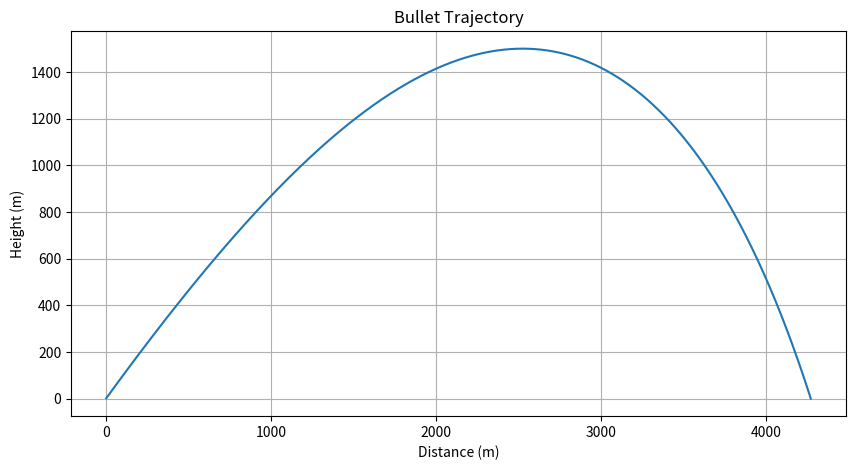

Reproduce this figure in Python.
import math
import matplotlib.pyplot as plt

# Constants
g = 9.81  # Acceleration due to gravity (m/s^2)
air_density = 1.225  # Air density at sea level and 15 degrees Celsius (kg/m^3)

# Gun and bullet properties
gun_height = 1.5  # Height of the gun (m)
initial_bullet_velocity = 350  # Initial speed of the bullet (m/s)
bullet_mass = 0.007  # Mass of the bullet (kg)
bullet_diameter = 0.009  # Diameter of the bullet (m)
bullet_drag_coefficient = 0.05  # Drag coefficient of the bullet (dimensionless)

# Target properties
target_distance = 1000  # Horizontal distance to the target (m)
target_size = 1  # Diameter of the target (m)

# Calculate the bullet's cross-sectional area
bullet_area = math.pi * (bullet_diameter / 2)**2

# Wind properties
wind_speed = 10  # Speed of the wind (m/s)
wind_direction = math.radians(0)  # Direction of the wind (radians)

# Initial conditions
firing_angle = math.radians(45)  # Firing angle (radians)
x = 0  # Initial horizontal position (m)
y = gun_height  # Initial vertical position (m)
v = initial_bullet_velocity  # Initial velocity (m/s)
θ = firing_angle  # Initial angle (radians)

# Time settings
t = 0  # Initial time (s)
dt = 0.01  # Time step (s)

# Lists to store the bullet's trajectory for plotting
x_values = [x]
y_values = [y]

# Function to calculate the derivatives using the Runge-Kutta method
def calculate_derivatives(t, x, y, v, θ):
    # Calculate the wind effect
    wind_effect = wind_speed * math.cos(wind_direction - θ)

    # Calculate the derivatives of the variables
    dxdt = v * math.cos(θ) + wind_effect
    dydt = v * math.sin(θ)
    dvdt = -g * math.sin(θ) - 0.5 * air_density * v**2 * bullet_drag_coefficient * bullet_area / bullet_mass
    dθdt = -g * math.cos(θ) / v

    return dxdt, dydt, dvdt, dθdt

# Function to perform one step of the Runge-Kutta method
def runge_kutta_step(t, dt, x, y, v, θ):
    # Calculate the k1 values
    k1_x, k1_y, k1_v, k1_θ = calculate_derivatives(t, x, y, v, θ)

    # Calculate the k2 values
    k2_x, k2_y, k2_v, k2_θ = calculate_derivatives(t + dt/2, x + k1_x*dt/2, y + k1_y*dt/2, v + k1_v*dt/2, θ + k1_θ*dt/2)

    # Calculate the k3 values
    k3_x, k3_y, k3_v, k3_θ = calculate_derivatives(t + dt/2, x + k2_x*dt/2, y + k2_y*dt/2, v + k2_v*dt/2, θ + k2_θ*dt/2)

    # Calculate the k4 values
    k4_x, k4_y, k4_v, k4_θ = calculate_derivatives(t + dt, x + k3_x*dt, y + k3_y*dt, v + k3_v*dt, θ + k3_θ*dt)

    # Update the variables
    x = x + dt * (k1_x + 2*k2_x + 2*k3_x + k4_x) / 6
    y = y + dt * (k1_y + 2*k2_y + 2*k3_y + k4_y) / 6
    v = v + dt * (k1_v + 2*k2_v + 2*k3_v + k4_v) / 6
    θ = θ + dt * (k1_θ + 2*k2_θ + 2*k3_θ + k4_θ) / 6

    return x, y, v, θ

# Main simulation loop
while y > 0:
    x, y, v, θ = runge_kutta_step(t, dt, x, y, v, θ)
    t = t + dt

    # Check if the bullet hits the target
    if target_distance - target_size/2 <= x <= target_distance + target_size/2 and y <= target_size:
        # Calculate the impact force
        delta_t = 0.001  # Assumed stopping time in seconds
        delta_p = bullet_mass * v  # Change in momentum
        impact_force = delta_p / delta_t  # Impact force
        print(f"The bullet covered a distance of {x} m and hit the target with an impact force of {impact_force} N!")
        break

    # Store the position for plotting
    x_values.append(x)
    y_values.append(y)

if y > 0:
    print("The bullet missed the target.")
else:
    print(f"The bullet covered a distance of {x} m before hitting the ground.")

# Plot the trajectory
plt.figure(figsize=(10, 5))
plt.plot(x_values, y_values)
plt.title('Bullet Trajectory')
plt.xlabel('Distance (m)')
plt.ylabel('Height (m)')
plt.grid(True)
plt.show()